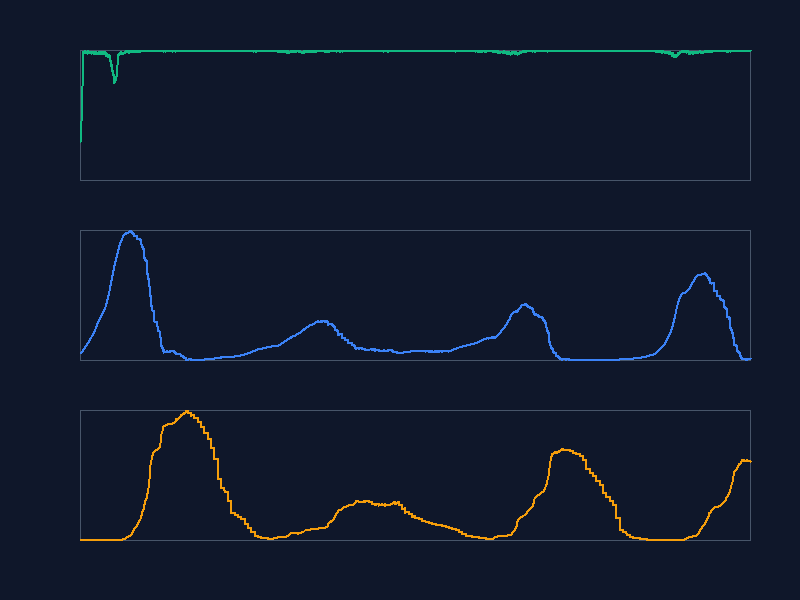

The file beside this chart, header and first rows:
grass, deer, lion
450, 300, 3
448, 300, 3
454, 300, 3
470, 300, 3
481, 300, 3
491, 300, 3
504, 300, 3
518, 300, 3
530, 300, 3
543, 300, 3
563, 300, 3
574, 300, 3
586, 300, 3
602, 300, 3
613, 300, 3
626, 300, 3
649, 300, 3
664, 300, 3
685, 300, 3
705, 300, 3
719, 300, 3
738, 300, 3
752, 301, 3
764, 302, 3
792, 302, 3
812, 302, 3
836, 302, 3
863, 302, 3
888, 302, 3
911, 302, 3
935, 304, 3
964, 304, 3
996, 306, 3
1016, 307, 3
1039, 310, 3
1071, 310, 3
1106, 310, 3
1139, 314, 3
1167, 320, 3
1203, 325, 3
1240, 327, 3
1278, 328, 3
1315, 329, 3
1361, 332, 3
1407, 336, 3
1443, 342, 3
1460, 347, 3
1473, 352, 3
1474, 359, 3
1481, 363, 3
1470, 368, 3
1482, 372, 3
1470, 376, 3
1474, 384, 3
1478, 386, 3
1483, 390, 3
1484, 393, 3
1481, 396, 3
1476, 397, 3
1481, 399, 3
... 11,940 more rows
